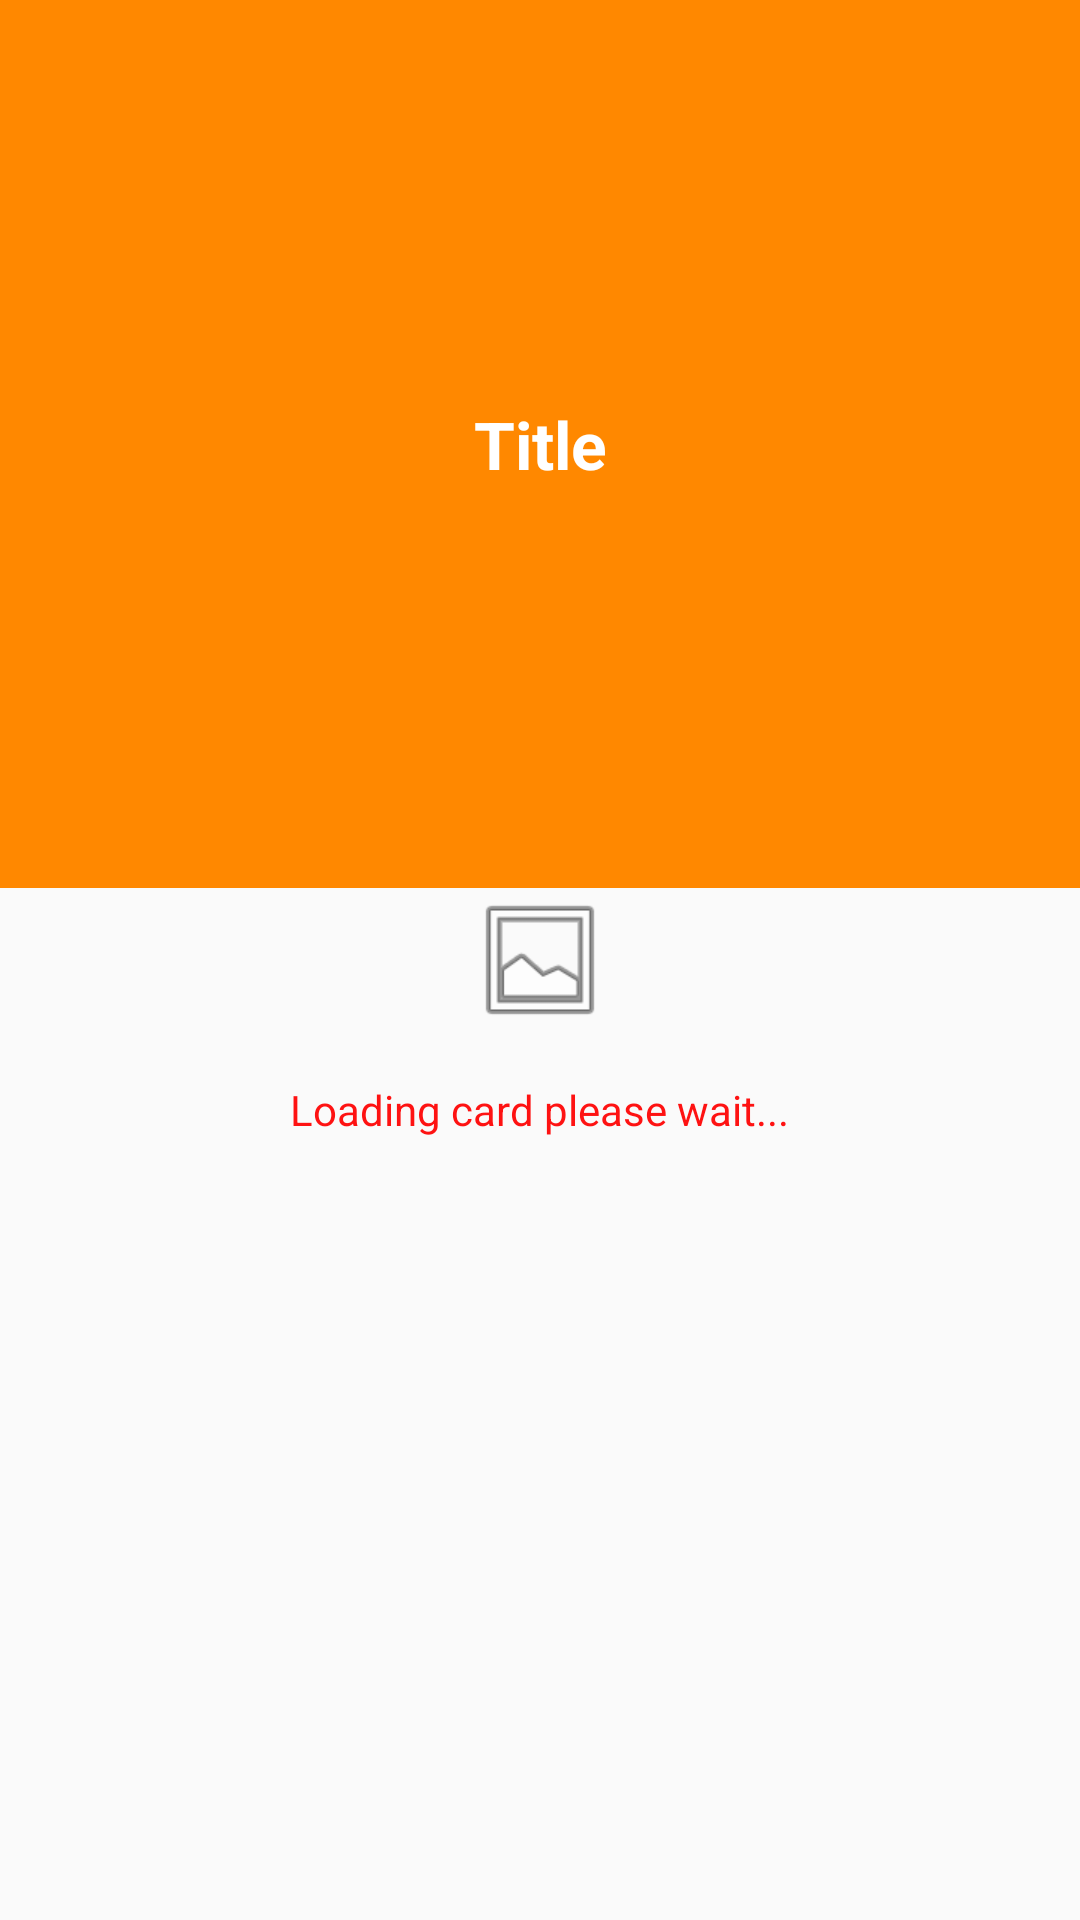

Write the Android layout XML for this screen, with the resource values it uses.
<!-- AndroidManifest.xml: application theme AppTheme -->
<!-- res/layout/pager_item.xml -->
<?xml version="1.0" encoding="utf-8"?>
<RelativeLayout xmlns:android="http://schemas.android.com/apk/res/android"
    xmlns:tools="http://schemas.android.com/tools"
    android:layout_width="wrap_content"
    android:layout_height="wrap_content">
    <ImageView
        android:id="@+id/cardImageViewX"
        android:src="@drawable/ic_menu_gallery"
        android:layout_width="@android:dimen/app_icon_size"
        android:layout_height="@android:dimen/app_icon_size"
        android:layout_centerInParent="true" />
    <TextView
        android:layout_width="wrap_content"
        android:layout_height="wrap_content"
        android:textAppearance="?android:attr/textAppearanceSmall"
        android:id="@+id/textView4"
        android:textColor="#fe1212"
        android:layout_centerInParent="true"
        android:text="@string/loading_image"
        android:gravity="center|center_vertical|center_horizontal"
        android:paddingTop="100dp"
        android:layout_marginLeft="7dp"
        android:layout_marginRight="7dp" />
    <ImageView
        android:id="@+id/cardImageView"
        android:layout_width="fill_parent"
        android:layout_height="match_parent"
        android:layout_alignTop="@+id/cardImageViewX" />

    <TextView
        android:layout_width="fill_parent"
        android:layout_height="fill_parent"
        android:text="Title"
        android:id="@+id/textView6"
        android:layout_alignParentRight="true"
        android:layout_alignParentEnd="true"
        android:layout_alignParentTop="true"
        android:layout_alignParentLeft="true"
        android:layout_alignParentStart="true"
        android:background="@android:color/holo_orange_dark"
        android:textColor="@android:color/white"
        android:textStyle="bold"
        android:layout_above="@+id/cardImageViewX"
        android:padding="10dp"
        android:gravity="center_vertical|center_horizontal"
        android:textAppearance="?android:attr/textAppearanceLarge" />
</RelativeLayout>
<!-- resources referenced by this layout -->
<resources>
  <string name="loading_image">Loading card please wait...</string>
  <style name="AppTheme" parent="Theme.AppCompat.Light.NoActionBar">
          
          <item name="colorAccent">@color/colorAccent</item>
      </style>
  <color name="colorAccent">#FF4081</color>
</resources>
